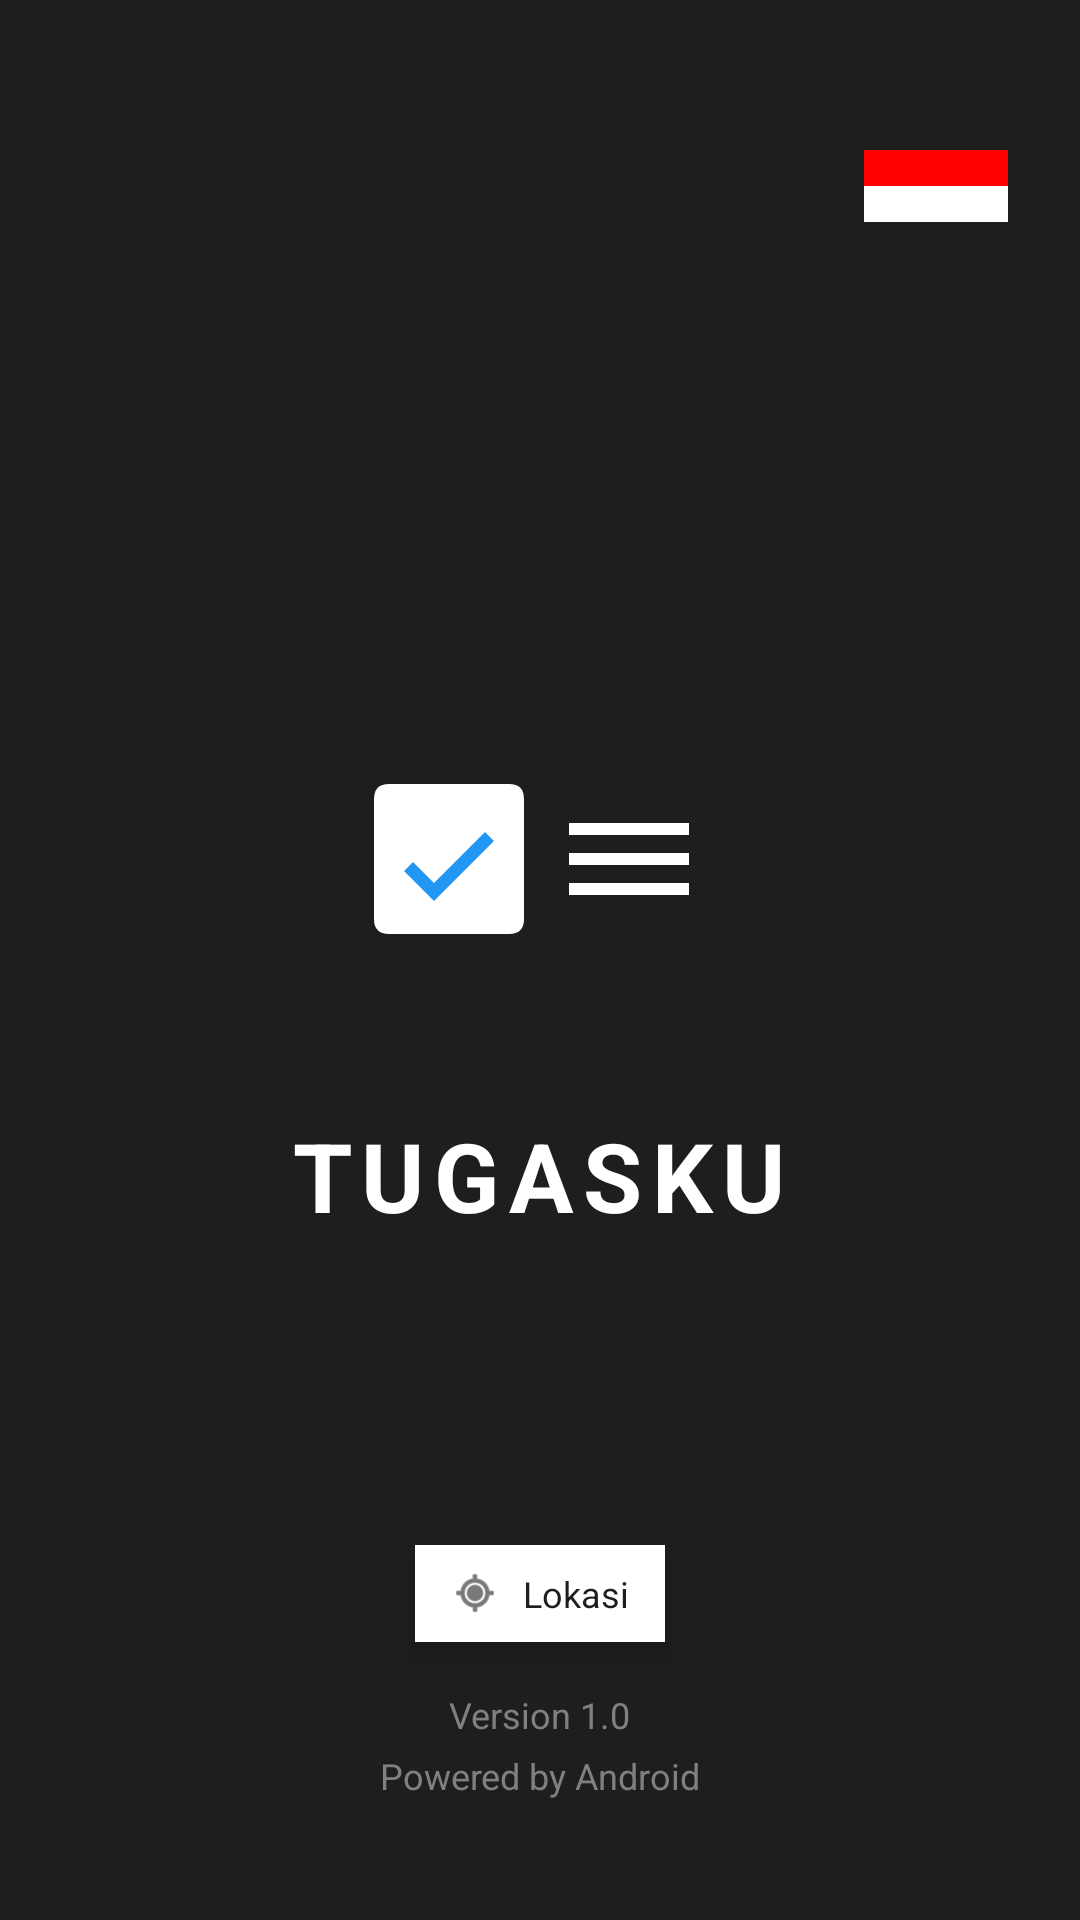

Android layout source for this screen:
<!-- AndroidManifest.xml: activity theme Theme.AppCompat.Light.NoActionBar -->
<!-- res/layout/activity_splash.xml -->
<?xml version="1.0" encoding="utf-8"?>
<RelativeLayout xmlns:android="http://schemas.android.com/apk/res/android"
    android:layout_width="match_parent"
    android:layout_height="match_parent"
    android:background="#1E1E1E">

    
    <ImageView
        android:id="@+id/flag_indonesia"
        android:layout_width="48dp"
        android:layout_height="24dp"
        android:layout_alignParentTop="true"
        android:layout_alignParentEnd="true"
        android:layout_marginTop="50dp"
        android:layout_marginEnd="24dp"
        android:src="@drawable/flag_indonesia"
        android:contentDescription="@string/flag_content_description" />

    <LinearLayout
        android:layout_width="wrap_content"
        android:layout_height="wrap_content"
        android:layout_centerInParent="true"
        android:gravity="center"
        android:orientation="vertical">

        <ImageView
            android:id="@+id/logo"
            android:layout_width="120dp"
            android:layout_height="120dp"
            android:src="@drawable/logo_tugasku"
            android:contentDescription="@string/app_name" />

        <TextView
            android:id="@+id/app_name"
            android:layout_width="wrap_content"
            android:layout_height="wrap_content"
            android:layout_marginTop="24dp"
            android:text="@string/splash_app_name"
            android:textColor="#FFFFFF"
            android:textSize="32sp"
            android:textStyle="bold"
            android:letterSpacing="0.1" />

    </LinearLayout>

    <LinearLayout
        android:layout_width="wrap_content"
        android:layout_height="wrap_content"
        android:layout_alignParentBottom="true"
        android:layout_centerHorizontal="true"
        android:layout_marginBottom="40dp"
        android:gravity="center"
        android:orientation="vertical">

        
        <LinearLayout
            android:layout_width="wrap_content"
            android:layout_height="wrap_content"
            android:orientation="horizontal"
            android:gravity="center"
            android:background="@android:color/white"
            android:paddingStart="12dp"
            android:paddingEnd="12dp"
            android:paddingTop="8dp"
            android:paddingBottom="8dp"
            android:layout_marginBottom="16dp"
            android:elevation="4dp">

            <ImageView
                android:layout_width="16dp"
                android:layout_height="16dp"
                android:src="@android:drawable/ic_menu_mylocation"
                android:tint="#1E1E1E"
                android:layout_marginEnd="8dp"
                android:contentDescription="Location icon" />

            <TextView
                android:id="@+id/location_text"
                android:layout_width="wrap_content"
                android:layout_height="wrap_content"
                android:text="@string/location_placeholder"
                android:textColor="#1E1E1E"
                android:textSize="12sp"
                android:maxLines="1"
                android:ellipsize="end" />

        </LinearLayout>

        <TextView
            android:id="@+id/version"
            android:layout_width="wrap_content"
            android:layout_height="wrap_content"
            android:text="@string/version_text"
            android:textColor="#808080"
            android:textSize="12sp" />

        <TextView
            android:id="@+id/powered_by"
            android:layout_width="wrap_content"
            android:layout_height="wrap_content"
            android:layout_marginTop="4dp"
            android:text="@string/powered_by"
            android:textColor="#808080"
            android:textSize="12sp" />

    </LinearLayout>

</RelativeLayout>
<!-- resources referenced by this layout -->
<resources>
  <!-- drawable flag_indonesia (drawable) -->
  <?xml version="1.0" encoding="utf-8"?>
  <layer-list xmlns:android="http://schemas.android.com/apk/res/android">
      
      <item android:top="0dp" android:bottom="12dp">
          <shape android:shape="rectangle">
              <solid android:color="#FF0000"/>
          </shape>
      </item>
      
      <item android:top="12dp" android:bottom="0dp">
          <shape android:shape="rectangle">
              <solid android:color="#FFFFFF"/>
          </shape>
      </item>
  </layer-list>
  <!-- drawable logo_tugasku (drawable) -->
  <?xml version="1.0" encoding="utf-8"?>
  <vector xmlns:android="http://schemas.android.com/apk/res/android"
      android:width="120dp"
      android:height="80dp"
      android:viewportWidth="120"
      android:viewportHeight="80">
      
      
      <path
          android:fillColor="#FFFFFF"
          android:pathData="M10,15 L50,15 Q55,15 55,20 L55,60 Q55,65 50,65 L10,65 Q5,65 5,60 L5,20 Q5,15 10,15 Z" />
      
      
      <path
          android:fillColor="#2196F3"
          android:pathData="M25,48 L18,41 L15,44 L25,54 L45,34 L42,31 Z" />
      
      
      <path
          android:fillColor="#FFFFFF"
          android:pathData="M70,28 L110,28 L110,32 L70,32 Z" />
      
      <path
          android:fillColor="#FFFFFF"
          android:pathData="M70,38 L110,38 L110,42 L70,42 Z" />
      
      <path
          android:fillColor="#FFFFFF"
          android:pathData="M70,48 L110,48 L110,52 L70,52 Z" />
      
  </vector>
  <string name="app_name">Tugasku</string>
  <string name="flag_content_description">Bendera</string>
  <string name="location_placeholder">Lokasi</string>
  <string name="powered_by">Powered by Android</string>
  <string name="splash_app_name">TUGASKU</string>
  <string name="version_text">Version 1.0</string>
</resources>
